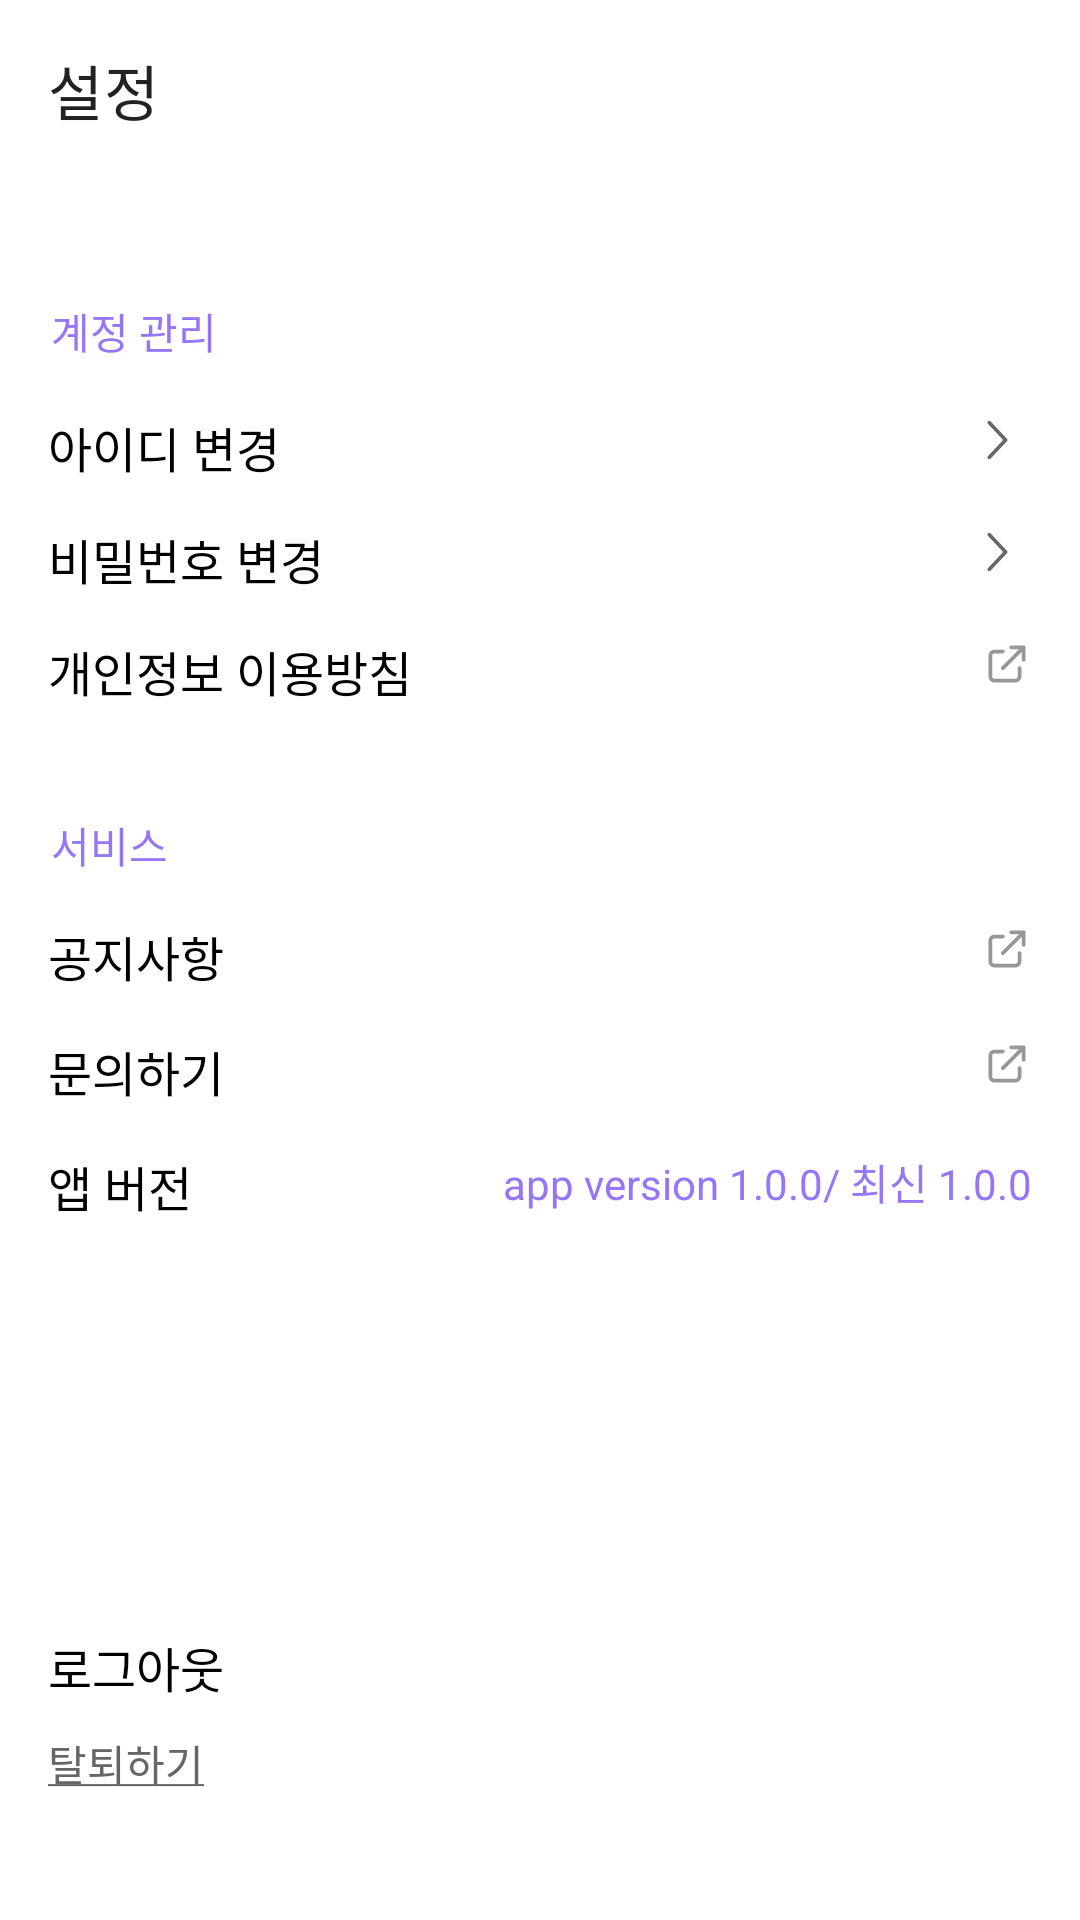

Here is an Android app screen rendered from its layout file. Give the layout XML and the strings, colors and styles it references.
<!-- AndroidManifest.xml: application theme Theme.GymBeacon -->
<!-- res/layout/fragment_navi_setting.xml -->
<?xml version="1.0" encoding="utf-8"?>
<layout xmlns:android="http://schemas.android.com/apk/res/android"
    xmlns:app="http://schemas.android.com/apk/res-auto"
    xmlns:tools="http://schemas.android.com/tools">

    <data>

    </data>

    <FrameLayout
        android:layout_width="match_parent"
        android:layout_height="match_parent"
        tools:context=".ui.home.fragment.NaviSettingFragment">

        <androidx.constraintlayout.widget.ConstraintLayout
            android:layout_width="match_parent"
            android:layout_height="match_parent">

            <androidx.appcompat.widget.Toolbar
                android:id="@+id/toolbar_setting"
                android:layout_width="match_parent"
                android:layout_height="60dp"
                android:background="@color/white"
                app:layout_constraintEnd_toEndOf="parent"
                app:layout_constraintStart_toStartOf="parent"
                app:layout_constraintTop_toTopOf="parent"
                app:titleTextColor="@color/color_222222"
                app:title="설정" />

            <TextView
                android:id="@+id/text_view_account_administration"
                android:layout_width="wrap_content"
                android:layout_height="wrap_content"
                android:layout_marginStart="17dp"
                android:layout_marginTop="40dp"
                android:text="@string/text_view_account_administration"
                android:textColor="@color/color_9675f7"
                android:textSize="14sp"
                app:layout_constraintStart_toStartOf="parent"
                app:layout_constraintTop_toBottomOf="@+id/toolbar_setting" />

            <TextView
                android:id="@+id/text_view_change_id"
                android:layout_width="wrap_content"
                android:layout_height="wrap_content"
                android:layout_marginStart="16dp"
                android:layout_marginTop="16.5dp"
                android:text="@string/text_view_change_id"
                android:textColor="@color/color_000000"
                android:textSize="16sp"
                app:layout_constraintStart_toStartOf="parent"
                app:layout_constraintTop_toBottomOf="@id/text_view_account_administration" />

            <TextView
                android:layout_width="wrap_content"
                android:layout_height="wrap_content"
                android:layout_marginStart="157dp"
                android:layout_marginEnd="13dp"
                android:textColor="@color/color_9675f7"
                app:layout_constraintEnd_toStartOf="@+id/text_view_id_next"
                app:layout_constraintTop_toTopOf="@id/text_view_change_id"
                tools:text="ididid" />

            <TextView
                android:id="@+id/text_view_id_next"
                android:layout_width="15dp"
                android:layout_height="wrap_content"
                android:layout_marginEnd="16dp"
                app:drawableStartCompat="@drawable/ic_next_custom"
                app:layout_constraintEnd_toEndOf="parent"
                app:layout_constraintTop_toTopOf="@+id/text_view_change_id" />

            <TextView
                android:id="@+id/text_view_change_password"
                android:layout_width="wrap_content"
                android:layout_height="wrap_content"
                android:layout_marginStart="16dp"
                android:layout_marginTop="14dp"
                android:text="@string/text_view_change_password"
                android:textColor="@color/color_000000"
                android:textSize="16sp"
                app:layout_constraintStart_toStartOf="parent"
                app:layout_constraintTop_toBottomOf="@id/text_view_change_id" />

            <TextView
                android:id="@+id/text_view_password_next"
                android:layout_width="15dp"
                android:layout_height="wrap_content"
                android:layout_marginEnd="16dp"
                app:drawableStartCompat="@drawable/ic_next_custom"
                app:layout_constraintEnd_toEndOf="parent"
                app:layout_constraintTop_toTopOf="@+id/text_view_change_password" />

            <TextView
                android:id="@+id/text_view_individual_info"
                android:layout_width="wrap_content"
                android:layout_height="wrap_content"
                android:layout_marginStart="16dp"
                android:layout_marginTop="14dp"
                android:text="@string/text_view_individual_info"
                android:textColor="@color/color_000000"
                android:textSize="16sp"
                app:layout_constraintStart_toStartOf="parent"
                app:layout_constraintTop_toBottomOf="@id/text_view_change_password" />

            <TextView
                android:id="@+id/text_view_individual_info_link"
                android:layout_width="15dp"
                android:layout_height="wrap_content"
                android:layout_marginEnd="16dp"
                app:drawableStartCompat="@drawable/ic_link_custom"
                app:layout_constraintEnd_toEndOf="parent"
                app:layout_constraintTop_toTopOf="@+id/text_view_individual_info" />


            <TextView
                android:id="@+id/text_view_service"
                android:layout_width="wrap_content"
                android:layout_height="wrap_content"
                android:layout_marginStart="17dp"
                android:layout_marginTop="36dp"
                android:text="@string/text_view_service"
                android:textColor="@color/color_9675f7"
                android:textSize="14sp"
                app:layout_constraintStart_toStartOf="parent"
                app:layout_constraintTop_toBottomOf="@+id/text_view_individual_info" />

            <TextView
                android:id="@+id/text_view_announcement"
                android:layout_width="wrap_content"
                android:layout_height="wrap_content"
                android:layout_marginStart="16dp"
                android:layout_marginTop="15dp"
                android:text="@string/text_view_announcement"
                android:textColor="@color/color_000000"
                android:textSize="16sp"
                app:layout_constraintStart_toStartOf="parent"
                app:layout_constraintTop_toBottomOf="@id/text_view_service" />

            <TextView
                android:id="@+id/text_view_announcement_link"
                android:layout_width="15dp"
                android:layout_height="wrap_content"
                android:layout_marginEnd="16dp"
                app:drawableStartCompat="@drawable/ic_link_custom"
                app:layout_constraintEnd_toEndOf="parent"
                app:layout_constraintTop_toTopOf="@+id/text_view_announcement" />

            <TextView
                android:id="@+id/text_view_question"
                android:layout_width="wrap_content"
                android:layout_height="wrap_content"
                android:layout_marginStart="16dp"
                android:layout_marginTop="15dp"
                android:text="@string/text_view_question"
                android:textColor="@color/color_000000"
                android:textSize="16sp"
                app:layout_constraintStart_toStartOf="parent"
                app:layout_constraintTop_toBottomOf="@id/text_view_announcement" />

            <TextView
                android:id="@+id/text_view_question_link"
                android:layout_width="15dp"
                android:layout_height="wrap_content"
                android:layout_marginEnd="16dp"
                app:drawableStartCompat="@drawable/ic_link_custom"
                app:layout_constraintEnd_toEndOf="parent"
                app:layout_constraintTop_toTopOf="@+id/text_view_question" />

            <TextView
                android:id="@+id/text_view_app_version"
                android:layout_width="wrap_content"
                android:layout_height="wrap_content"
                android:layout_marginStart="16dp"
                android:layout_marginTop="15dp"
                android:text="@string/text_view_app_version"
                android:textColor="@color/color_000000"
                android:textSize="16sp"
                app:layout_constraintStart_toStartOf="parent"
                app:layout_constraintTop_toBottomOf="@id/text_view_question" />

            <TextView
                android:layout_width="wrap_content"
                android:layout_height="wrap_content"
                android:layout_marginStart="157dp"
                android:layout_marginEnd="16dp"
                android:textColor="@color/color_9675f7"
                app:layout_constraintEnd_toEndOf="parent"
                app:layout_constraintTop_toTopOf="@id/text_view_app_version"
                android:text="app version 1.0.0/ 최신 1.0.0"
                tools:text="app version 1.2.0/ 최신 1.2.0" />

            <TextView
                android:id="@+id/text_view_log_out"
                android:layout_width="wrap_content"
                android:layout_height="wrap_content"
                android:layout_marginStart="16dp"
                android:layout_marginTop="15dp"
                android:layout_marginBottom="10dp"
                android:text="@string/text_view_logout"
                android:textColor="@color/color_000000"
                android:textSize="16sp"
                app:layout_constraintBottom_toTopOf="@id/text_view_withdraw"
                app:layout_constraintStart_toStartOf="parent"
                app:layout_goneMarginStart="16dp" />

            <TextView
                android:id="@+id/text_view_withdraw"
                android:layout_width="wrap_content"
                android:layout_height="wrap_content"
                android:layout_marginStart="16dp"
                android:layout_marginBottom="42dp"
                android:text="@string/text_view_withdraw"
                android:textColor="@color/color_666666"
                android:textSize="14sp"
                app:layout_constraintBottom_toBottomOf="parent"
                app:layout_constraintStart_toStartOf="parent" />

        </androidx.constraintlayout.widget.ConstraintLayout>

    </FrameLayout>
</layout>
<!-- resources referenced by this layout -->
<resources>
  <color name="color_000000">#000000</color>
  <color name="color_222222">#222222</color>
  <color name="color_666666">#666666</color>
  <color name="color_9675f7">#9675f7</color>
  <color name="white">#FFFFFFFF</color>
  <!-- drawable ic_link_custom (drawable-v24) -->
  <?xml version="1.0" encoding="utf-8"?>
  <layer-list xmlns:android="http://schemas.android.com/apk/res/android">
      <item
          android:drawable="@drawable/ic_link"
          android:width="13.33dp"
          android:height="13.33dp"
          />
  </layer-list>
  <!-- drawable ic_next_custom (drawable-v24) -->
  <?xml version="1.0" encoding="utf-8"?>
  <layer-list xmlns:android="http://schemas.android.com/apk/res/android">
      <item
          android:drawable="@drawable/ic_next"
          android:width="7dp"
          android:height="14dp"
          />
  </layer-list>
  <string name="text_view_account_administration">계정 관리</string>
  <string name="text_view_announcement">공지사항</string>
  <string name="text_view_app_version">앱 버전</string>
  <string name="text_view_change_id">아이디 변경</string>
  <string name="text_view_change_password">비밀번호 변경</string>
  <string name="text_view_individual_info">개인정보 이용방침</string>
  <string name="text_view_logout">로그아웃</string>
  <string name="text_view_question">문의하기</string>
  <string name="text_view_service">서비스</string>
  <string name="text_view_withdraw"><u>탈퇴하기</u></string>
  <style name="Theme.GymBeacon" parent="Theme.MaterialComponents.DayNight.DarkActionBar">
          
          <item name="colorPrimary">@color/purple_500</item>
          <item name="colorPrimaryVariant">@color/purple_700</item>
          <item name="colorOnPrimary">@color/white</item>
          
          <item name="colorSecondary">@color/teal_200</item>
          <item name="colorSecondaryVariant">@color/teal_700</item>
          <item name="colorOnSecondary">@color/black</item>
          
          <item name="android:statusBarColor">@color/white</item>
          <item name="android:windowLightStatusBar" tools:targetApi="m">true</item>
          
          <item name="windowNoTitle">true</item>
      </style>
  <!-- drawable ic_link (drawable-v24) -->
  <vector xmlns:android="http://schemas.android.com/apk/res/android"
      android:width="16dp"
      android:height="16dp"
      android:viewportWidth="16"
      android:viewportHeight="16">
    <path
        android:pathData="M6.333,3H3C2.558,3 2.134,3.175 1.821,3.488C1.509,3.8 1.333,4.224 1.333,4.666V13C1.333,13.442 1.509,13.866 1.821,14.178C2.134,14.491 2.558,14.666 3,14.666H11.333C11.775,14.666 12.199,14.491 12.512,14.178C12.824,13.866 13,13.442 13,13V9.666M9.667,1.333H14.667M14.667,1.333V6.333M14.667,1.333L6.333,9.666"
        android:strokeLineJoin="round"
        android:strokeWidth="1.5"
        android:fillColor="#00000000"
        android:strokeColor="#979797"
        android:strokeLineCap="round"/>
  </vector>
  <!-- drawable ic_next (drawable-v24) -->
  <vector android:height="13.222222dp" android:viewportHeight="17"
      android:viewportWidth="9" android:width="7dp" xmlns:android="http://schemas.android.com/apk/res/android">
      <path android:fillColor="#00000000"
          android:pathData="M1,1.5L8,8.5L1,15.5"
          android:strokeColor="#666666" android:strokeLineCap="round"
          android:strokeLineJoin="round" android:strokeWidth="1.5"/>
  </vector>
  <color name="purple_500">#FF6200EE</color>
  <color name="purple_700">#FF3700B3</color>
  <color name="teal_200">#FF03DAC5</color>
  <color name="teal_700">#FF018786</color>
  <color name="black">#FF000000</color>
</resources>
